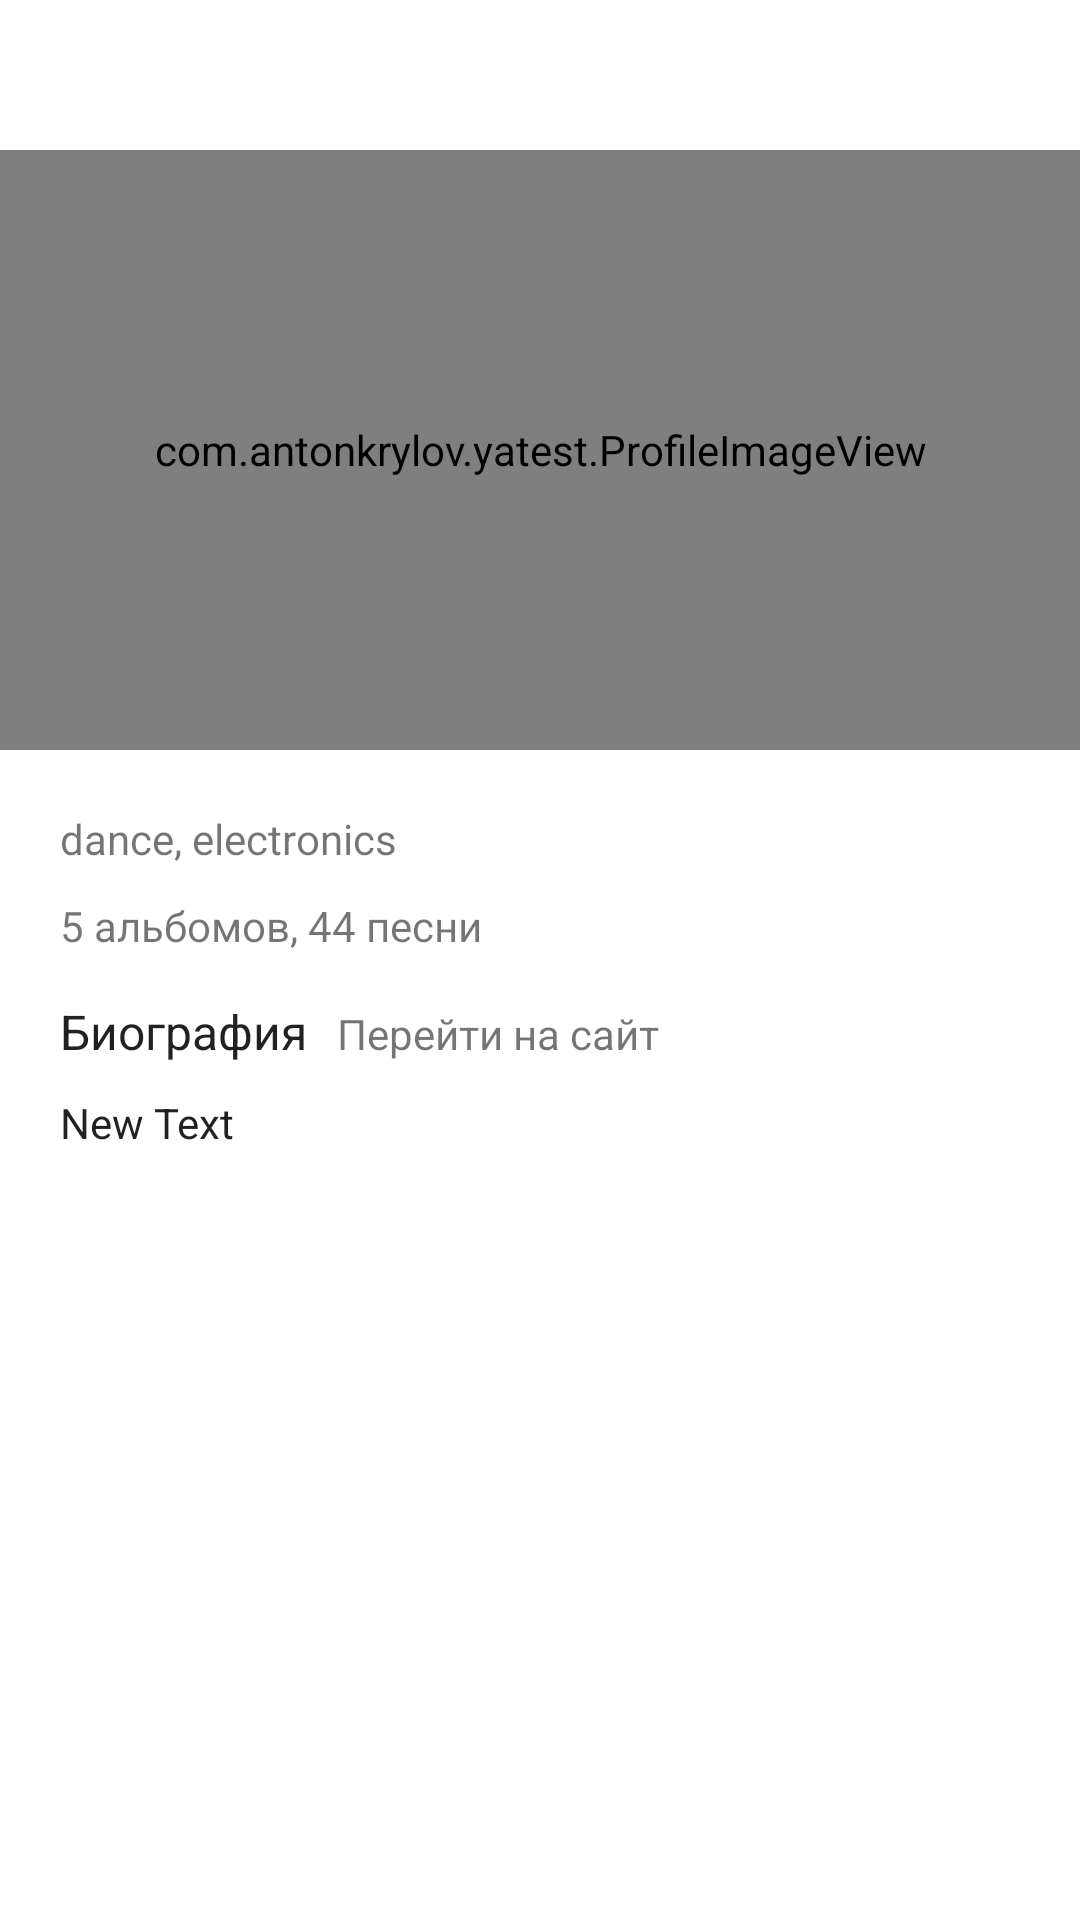

Reconstruct the res/layout file that produces this screen, plus the resources it refers to.
<!-- AndroidManifest.xml: application theme AppTheme -->
<!-- res/layout/content_detail.xml -->
<?xml version="1.0" encoding="utf-8"?>
<ScrollView xmlns:android="http://schemas.android.com/apk/res/android"
    android:id="@+id/scroll"
    android:layout_width="wrap_content"
    android:layout_height="wrap_content">

<RelativeLayout xmlns:android="http://schemas.android.com/apk/res/android"
    xmlns:app="http://schemas.android.com/apk/res-auto"
    xmlns:tools="http://schemas.android.com/tools"
    android:layout_width="match_parent"
    android:layout_height="match_parent"
    app:layout_behavior="@string/appbar_scrolling_view_behavior"
    tools:context="com.antonkrylov.yatest.DetailActivity"
    tools:showIn="@layout/activity_detail">

    <FrameLayout
        android:layout_width="match_parent"
        android:layout_height="200dp"
        android:layout_centerHorizontal="true"
        android:layout_alignParentTop="true"
        android:foregroundGravity="top"
        android:layout_below="@+id/toolbar"
        android:layout_marginTop="50dp"
        android:id="@+id/frameLayout2">

        <com.antonkrylov.yatest.ProfileImageView
            android:layout_width="match_parent"
            android:layout_height="200dp"
            android:id="@+id/imageView"
            android:layout_gravity="top"
            android:src="@drawable/download" />
    </FrameLayout>

    <TextView
        android:layout_width="wrap_content"
        android:layout_height="wrap_content"
        android:text="dance, electronics"
        android:id="@+id/genresTextView"
        android:paddingLeft="20dp"
        android:paddingBottom="10dp"
        android:layout_marginTop="20dp"
        android:layout_below="@+id/frameLayout2"
        android:layout_alignParentStart="true" />

    <TextView
        android:layout_width="wrap_content"
        android:layout_height="wrap_content"
        android:text="5 альбомов, 44 песни"
        android:id="@+id/albumsTracksTextView"
        android:layout_below="@+id/genresTextView"
        android:layout_alignStart="@+id/genresTextView"
        android:paddingLeft="20dp"
        android:paddingBottom="15dp"/>

    <TextView
        android:layout_width="wrap_content"
        android:layout_height="wrap_content"
        android:text="Биография"
        android:id="@+id/textView3"
        android:layout_below="@+id/albumsTracksTextView"
        android:layout_alignParentStart="true"
        android:paddingLeft="20dp"
        android:paddingBottom="10dp"
        android:textAppearance="@android:style/TextAppearance.Material.Subhead" />

    <TextView
        android:layout_width="match_parent"
        android:layout_height="match_parent"
        android:text="New Text"
        android:id="@+id/descriptionTextView"
        android:layout_below="@+id/textView3"
        android:layout_alignParentStart="true"
        android:paddingLeft="20dp"
        android:paddingRight="10dp"
        android:textAppearance="@android:style/TextAppearance.Material.Body1" />

    <TextView
        android:layout_width="wrap_content"
        android:layout_height="wrap_content"
        android:text="Перейти на сайт"
        android:id="@+id/outerLinkTextView"
        android:layout_alignBaseline="@id/textView3"
        android:layout_toEndOf="@id/textView3"
        android:paddingLeft="10dp"/>
</RelativeLayout>
</ScrollView>
<!-- res/layout/activity_detail.xml (included above) -->
<?xml version="1.0" encoding="utf-8"?>
<android.support.design.widget.CoordinatorLayout xmlns:android="http://schemas.android.com/apk/res/android"
    xmlns:app="http://schemas.android.com/apk/res-auto"
    xmlns:tools="http://schemas.android.com/tools"
    android:layout_width="match_parent"
    android:layout_height="match_parent"
    android:fitsSystemWindows="true"
    tools:context="com.antonkrylov.yatest.DetailActivity">

    <android.support.design.widget.AppBarLayout
        android:layout_width="match_parent"
        android:layout_height="wrap_content"
        android:theme="@style/AppTheme.AppBarOverlay"
        android:background="#ffaa66cc">

        <android.support.v7.widget.Toolbar
            android:id="@+id/toolbar"
            android:layout_width="match_parent"
            android:layout_height="?attr/actionBarSize"
            android:background="#ffaa66cc"
            android:titleTextColor="#ffffff"
            app:popupTheme="@style/AppTheme.PopupOverlay" />

    </android.support.design.widget.AppBarLayout>

    <include layout="@layout/content_detail" />

</android.support.design.widget.CoordinatorLayout>
<!-- resources referenced by this layout -->
<resources>
  <!-- drawable download: png bitmap (drawable, 38952 bytes) -->
</resources>
